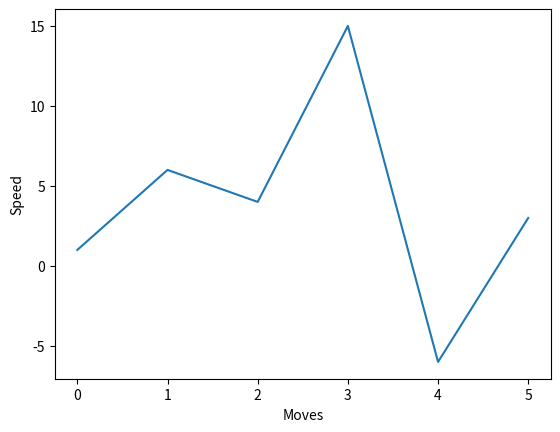

Source code (Python):
import numpy as np
import matplotlib.pyplot as plt

speed = np.array([1, 6, 4, 15, -6, 3])

plt.plot(speed)
plt.ylabel('Speed')
plt.xlabel('Moves')
plt.show()


##################
##### Output #####
##################
